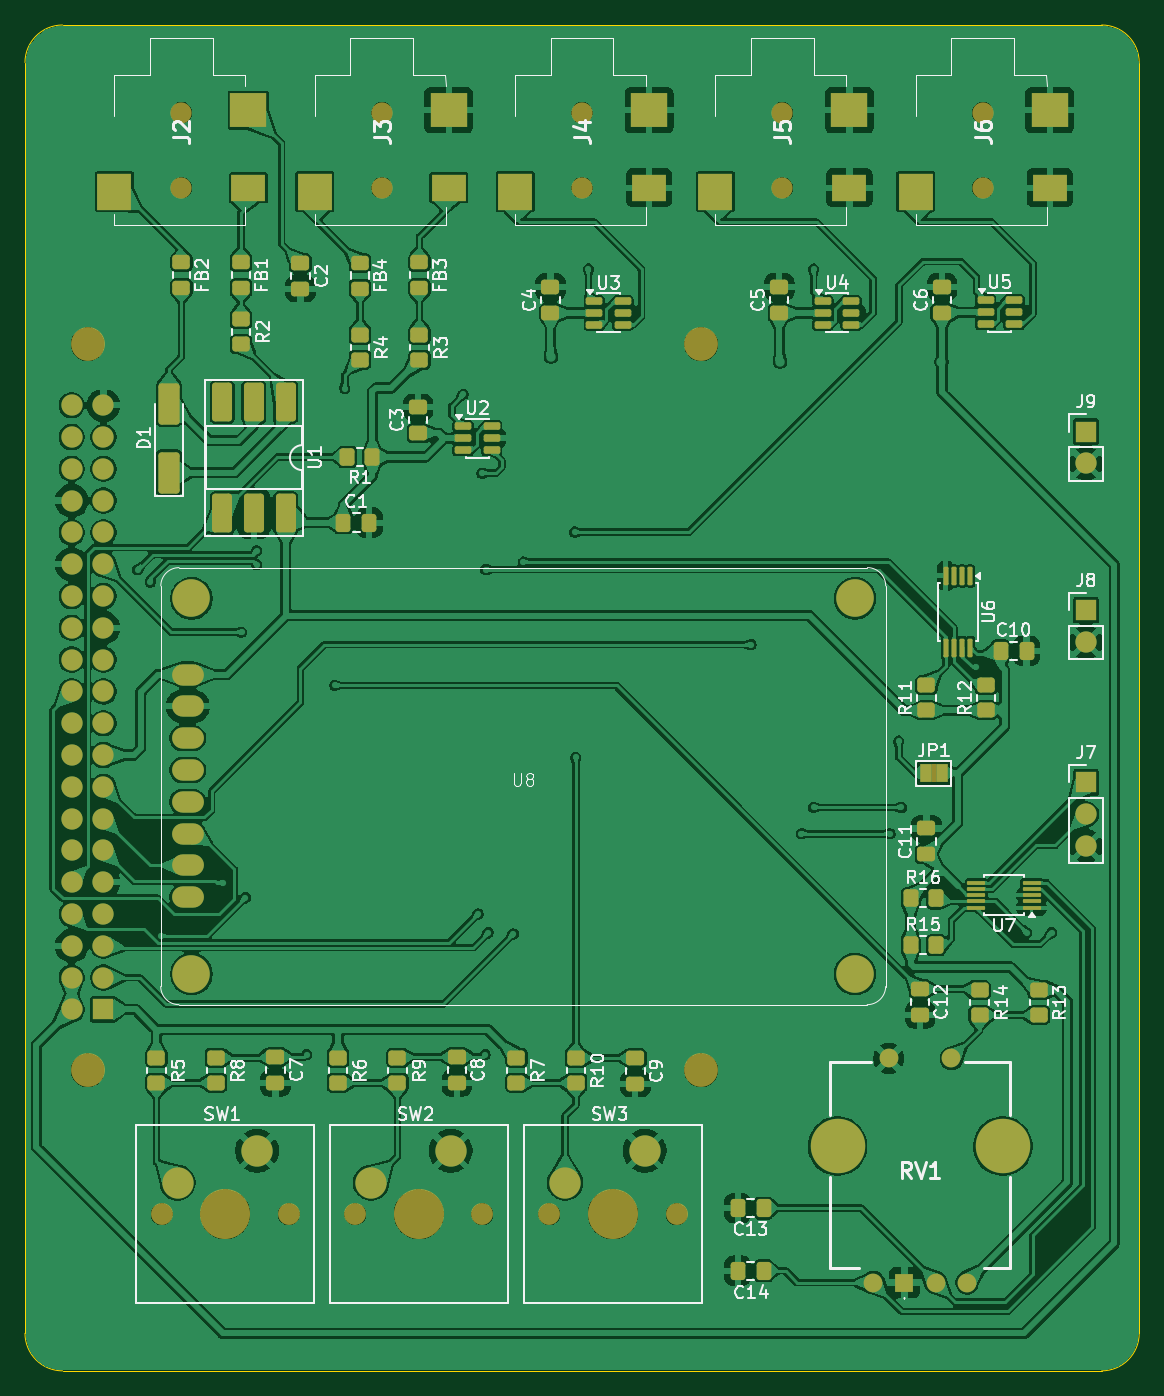
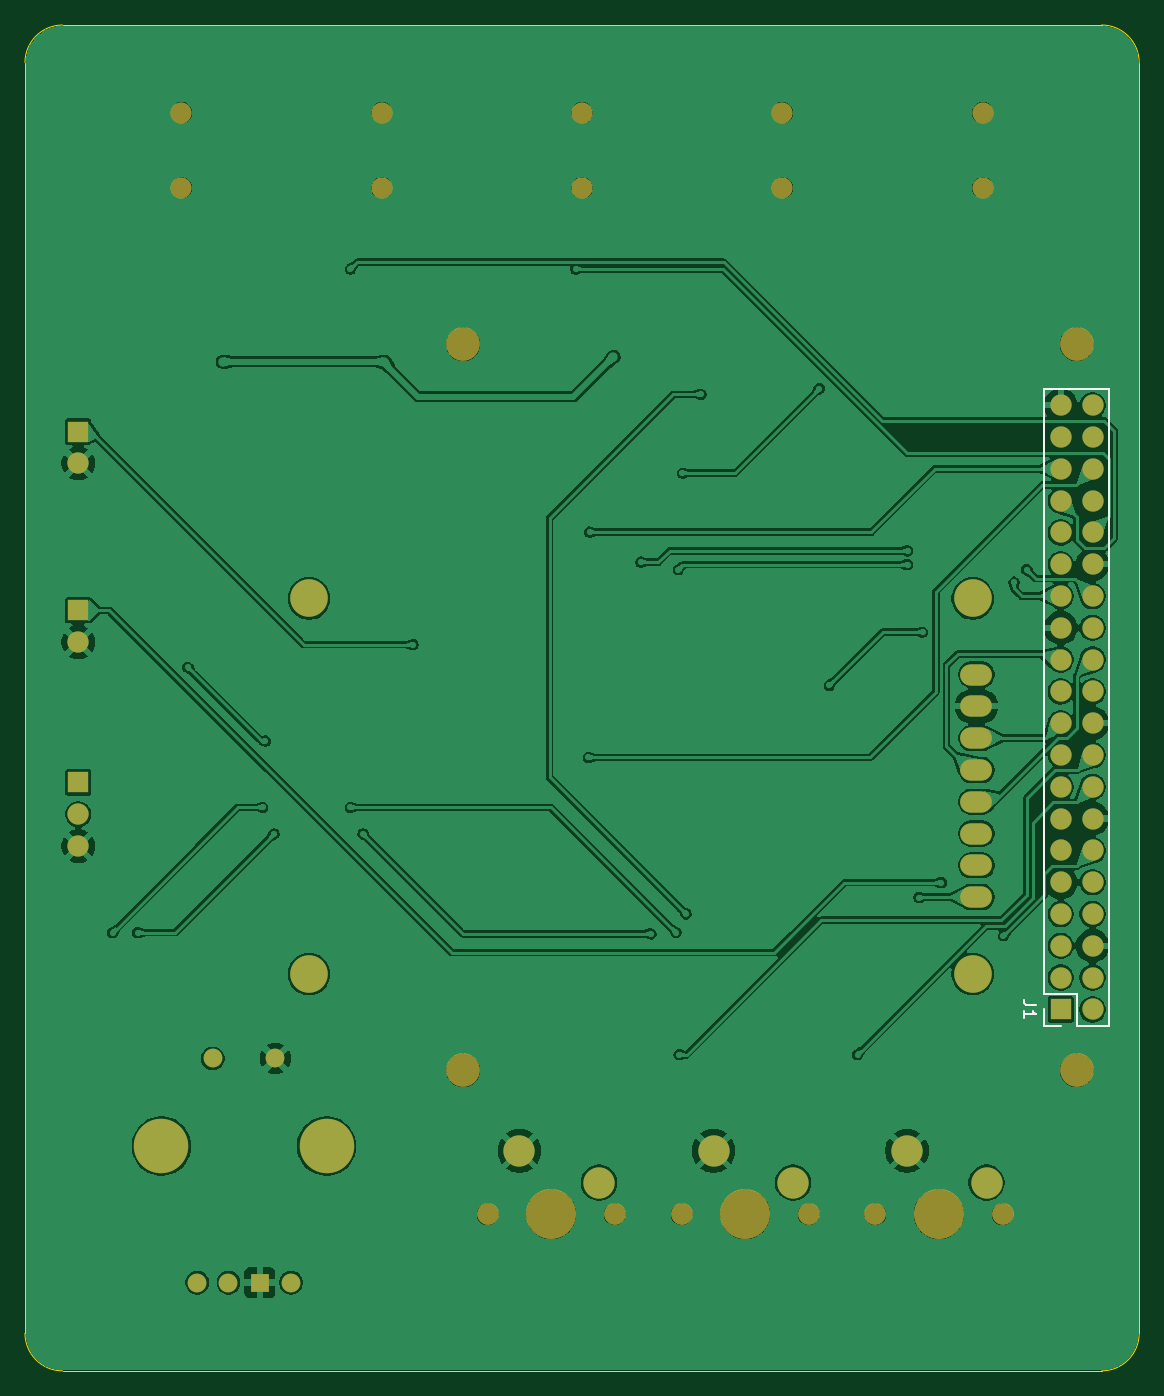
Circuit board: 11 layer files. Board 89.0 x 107.5 mm.
- bottom_copper: protosync-B_Cu.gbl (214811 bytes)
- bottom_mask: protosync-B_Mask.gbs (3499 bytes)
- paste: protosync-B_Paste.gbp (503 bytes)
- bottom_silk: protosync-B_Silkscreen.gbo (1524 bytes)
- outline: protosync-Edge_Cuts.gm1 (1080 bytes)
- top_copper: protosync-F_Cu.gtl (472874 bytes)
- top_mask: protosync-F_Mask.gts (9692 bytes)
- paste: protosync-F_Paste.gtp (6443 bytes)
- top_silk: protosync-F_Silkscreen.gto (88803 bytes)
- drill: protosync-NPTH.drl (959 bytes)
- drill: protosync-PTH.drl (2256 bytes)

=== bottom_copper: protosync-B_Cu.gbl (214811 bytes, source omitted) ===
=== bottom_mask: protosync-B_Mask.gbs ===
G04 #@! TF.GenerationSoftware,KiCad,Pcbnew,9.0.7*
G04 #@! TF.CreationDate,2026-04-08T12:51:54+02:00*
G04 #@! TF.ProjectId,protosync,70726f74-6f73-4796-9e63-2e6b69636164,rev?*
G04 #@! TF.SameCoordinates,Original*
G04 #@! TF.FileFunction,Soldermask,Bot*
G04 #@! TF.FilePolarity,Negative*
%FSLAX46Y46*%
G04 Gerber Fmt 4.6, Leading zero omitted, Abs format (unit mm)*
G04 Created by KiCad (PCBNEW 9.0.7) date 2026-04-08 12:51:54*
%MOMM*%
%LPD*%
G01*
G04 APERTURE LIST*
%ADD10C,2.700000*%
%ADD11C,3.000000*%
%ADD12O,2.540000X1.700000*%
%ADD13C,1.750000*%
%ADD14C,4.000000*%
%ADD15C,2.500000*%
%ADD16R,1.700000X1.700000*%
%ADD17C,1.700000*%
%ADD18R,1.500000X1.500000*%
%ADD19C,1.500000*%
%ADD20C,4.350000*%
%ADD21O,1.700000X1.700000*%
G04 APERTURE END LIST*
D10*
X120000000Y-53000000D03*
D11*
X128300000Y-73300000D03*
X128300000Y-103300000D03*
X181300000Y-73300000D03*
X181300000Y-103300000D03*
D12*
X128000000Y-79380000D03*
X128000000Y-81920000D03*
X128000000Y-84460000D03*
X128000000Y-87000000D03*
X128000000Y-89540000D03*
X128000000Y-92080000D03*
X128000000Y-94620000D03*
X128000000Y-97160000D03*
D13*
X141380000Y-122500000D03*
D14*
X146460000Y-122500000D03*
D13*
X151540000Y-122500000D03*
D15*
X142650000Y-119960000D03*
X149000000Y-117420000D03*
D16*
X199750000Y-74250000D03*
D17*
X199750000Y-76790000D03*
X143500000Y-34500000D03*
X143500000Y-40500000D03*
D13*
X156880000Y-122500000D03*
D14*
X161960000Y-122500000D03*
D13*
X167040000Y-122500000D03*
D15*
X158150000Y-119960000D03*
X164500000Y-117420000D03*
D17*
X191500000Y-34500000D03*
X191500000Y-40500000D03*
D10*
X169000000Y-111000000D03*
D16*
X199750000Y-88000000D03*
D17*
X199750000Y-90540000D03*
X199750000Y-93080000D03*
D10*
X120000000Y-111000000D03*
D16*
X199750000Y-59975000D03*
D17*
X199750000Y-62515000D03*
X127500000Y-34500000D03*
X127500000Y-40500000D03*
D10*
X169000000Y-53000000D03*
D17*
X175500000Y-34500000D03*
X175500000Y-40500000D03*
X159500000Y-34500000D03*
X159500000Y-40500000D03*
D18*
X185250000Y-127950000D03*
D19*
X187750000Y-127950000D03*
X190250000Y-127950000D03*
X184000000Y-110050000D03*
X189000000Y-110050000D03*
X182750000Y-127950000D03*
D20*
X179900000Y-117050000D03*
X193100000Y-117050000D03*
D13*
X125920000Y-122500000D03*
D14*
X131000000Y-122500000D03*
D13*
X136080000Y-122500000D03*
D15*
X127190000Y-119960000D03*
X133540000Y-117420000D03*
D16*
X121270000Y-106130000D03*
D21*
X118730000Y-106130000D03*
X121270000Y-103590000D03*
X118730000Y-103590000D03*
X121270000Y-101050000D03*
X118730000Y-101050000D03*
X121270000Y-98510000D03*
X118730000Y-98510000D03*
X121270000Y-95970000D03*
X118730000Y-95970000D03*
X121270000Y-93430000D03*
X118730000Y-93430000D03*
X121270000Y-90890000D03*
X118730000Y-90890000D03*
X121270000Y-88350000D03*
X118730000Y-88350000D03*
X121270000Y-85810000D03*
X118730000Y-85810000D03*
X121270000Y-83270000D03*
X118730000Y-83270000D03*
X121270000Y-80730000D03*
X118730000Y-80730000D03*
X121270000Y-78190000D03*
X118730000Y-78190000D03*
X121270000Y-75650000D03*
X118730000Y-75650000D03*
X121270000Y-73110000D03*
X118730000Y-73110000D03*
X121270000Y-70570000D03*
X118730000Y-70570000D03*
X121270000Y-68030000D03*
X118730000Y-68030000D03*
X121270000Y-65490000D03*
X118730000Y-65490000D03*
X121270000Y-62950000D03*
X118730000Y-62950000D03*
X121270000Y-60410000D03*
X118730000Y-60410000D03*
X121270000Y-57870000D03*
X118730000Y-57870000D03*
M02*

=== paste: protosync-B_Paste.gbp ===
G04 #@! TF.GenerationSoftware,KiCad,Pcbnew,9.0.7*
G04 #@! TF.CreationDate,2026-04-08T12:51:54+02:00*
G04 #@! TF.ProjectId,protosync,70726f74-6f73-4796-9e63-2e6b69636164,rev?*
G04 #@! TF.SameCoordinates,Original*
G04 #@! TF.FileFunction,Paste,Bot*
G04 #@! TF.FilePolarity,Positive*
%FSLAX46Y46*%
G04 Gerber Fmt 4.6, Leading zero omitted, Abs format (unit mm)*
G04 Created by KiCad (PCBNEW 9.0.7) date 2026-04-08 12:51:54*
%MOMM*%
%LPD*%
G01*
G04 APERTURE LIST*
G04 APERTURE END LIST*
M02*

=== bottom_silk: protosync-B_Silkscreen.gbo ===
G04 #@! TF.GenerationSoftware,KiCad,Pcbnew,9.0.7*
G04 #@! TF.CreationDate,2026-04-08T12:51:54+02:00*
G04 #@! TF.ProjectId,protosync,70726f74-6f73-4796-9e63-2e6b69636164,rev?*
G04 #@! TF.SameCoordinates,Original*
G04 #@! TF.FileFunction,Legend,Bot*
G04 #@! TF.FilePolarity,Positive*
%FSLAX46Y46*%
G04 Gerber Fmt 4.6, Leading zero omitted, Abs format (unit mm)*
G04 Created by KiCad (PCBNEW 9.0.7) date 2026-04-08 12:51:54*
%MOMM*%
%LPD*%
G01*
G04 APERTURE LIST*
%ADD10C,0.150000*%
%ADD11C,0.120000*%
G04 APERTURE END LIST*
D10*
X123224819Y-105796666D02*
X123939104Y-105796666D01*
X123939104Y-105796666D02*
X124081961Y-105749047D01*
X124081961Y-105749047D02*
X124177200Y-105653809D01*
X124177200Y-105653809D02*
X124224819Y-105510952D01*
X124224819Y-105510952D02*
X124224819Y-105415714D01*
X124224819Y-106796666D02*
X124224819Y-106225238D01*
X124224819Y-106510952D02*
X123224819Y-106510952D01*
X123224819Y-106510952D02*
X123367676Y-106415714D01*
X123367676Y-106415714D02*
X123462914Y-106320476D01*
X123462914Y-106320476D02*
X123510533Y-106225238D01*
D11*
X117400000Y-56540000D02*
X122600000Y-56540000D01*
X117400000Y-107460000D02*
X117400000Y-56540000D01*
X117400000Y-107460000D02*
X120000000Y-107460000D01*
X120000000Y-104860000D02*
X122600000Y-104860000D01*
X120000000Y-107460000D02*
X120000000Y-104860000D01*
X121270000Y-107460000D02*
X122600000Y-107460000D01*
X122600000Y-104860000D02*
X122600000Y-56540000D01*
X122600000Y-107460000D02*
X122600000Y-106130000D01*
M02*

=== outline: protosync-Edge_Cuts.gm1 ===
G04 #@! TF.GenerationSoftware,KiCad,Pcbnew,9.0.7*
G04 #@! TF.CreationDate,2026-04-08T12:51:54+02:00*
G04 #@! TF.ProjectId,protosync,70726f74-6f73-4796-9e63-2e6b69636164,rev?*
G04 #@! TF.SameCoordinates,Original*
G04 #@! TF.FileFunction,Profile,NP*
%FSLAX46Y46*%
G04 Gerber Fmt 4.6, Leading zero omitted, Abs format (unit mm)*
G04 Created by KiCad (PCBNEW 9.0.7) date 2026-04-08 12:51:54*
%MOMM*%
%LPD*%
G01*
G04 APERTURE LIST*
G04 #@! TA.AperFunction,Profile*
%ADD10C,0.100000*%
G04 #@! TD*
G04 APERTURE END LIST*
D10*
X115000000Y-30500000D02*
G75*
G02*
X118000000Y-27500000I3000000J0D01*
G01*
X201000000Y-27500000D02*
X118000000Y-27500000D01*
X118000000Y-135000000D02*
X201000000Y-135000000D01*
X204000000Y-132000000D02*
G75*
G02*
X201000000Y-135000000I-3000000J0D01*
G01*
X204000000Y-132000000D02*
X204000000Y-30500000D01*
X201000000Y-27500000D02*
G75*
G02*
X204000000Y-30500000I0J-3000000D01*
G01*
X118000000Y-135000000D02*
G75*
G02*
X115000000Y-132000000I0J3000000D01*
G01*
X115000000Y-30500000D02*
X115000000Y-132000000D01*
M02*

=== top_copper: protosync-F_Cu.gtl (472874 bytes, source omitted) ===
=== top_mask: protosync-F_Mask.gts (9692 bytes, source omitted) ===
=== paste: protosync-F_Paste.gtp ===
G04 #@! TF.GenerationSoftware,KiCad,Pcbnew,9.0.7*
G04 #@! TF.CreationDate,2026-04-08T12:51:54+02:00*
G04 #@! TF.ProjectId,protosync,70726f74-6f73-4796-9e63-2e6b69636164,rev?*
G04 #@! TF.SameCoordinates,Original*
G04 #@! TF.FileFunction,Paste,Top*
G04 #@! TF.FilePolarity,Positive*
%FSLAX46Y46*%
G04 Gerber Fmt 4.6, Leading zero omitted, Abs format (unit mm)*
G04 Created by KiCad (PCBNEW 9.0.7) date 2026-04-08 12:51:54*
%MOMM*%
%LPD*%
G01*
G04 APERTURE LIST*
G04 Aperture macros list*
%AMRoundRect*
0 Rectangle with rounded corners*
0 $1 Rounding radius*
0 $2 $3 $4 $5 $6 $7 $8 $9 X,Y pos of 4 corners*
0 Add a 4 corners polygon primitive as box body*
4,1,4,$2,$3,$4,$5,$6,$7,$8,$9,$2,$3,0*
0 Add four circle primitives for the rounded corners*
1,1,$1+$1,$2,$3*
1,1,$1+$1,$4,$5*
1,1,$1+$1,$6,$7*
1,1,$1+$1,$8,$9*
0 Add four rect primitives between the rounded corners*
20,1,$1+$1,$2,$3,$4,$5,0*
20,1,$1+$1,$4,$5,$6,$7,0*
20,1,$1+$1,$6,$7,$8,$9,0*
20,1,$1+$1,$8,$9,$2,$3,0*%
G04 Aperture macros list end*
%ADD10RoundRect,0.250000X0.337500X0.475000X-0.337500X0.475000X-0.337500X-0.475000X0.337500X-0.475000X0*%
%ADD11RoundRect,0.150000X-0.512500X-0.150000X0.512500X-0.150000X0.512500X0.150000X-0.512500X0.150000X0*%
%ADD12RoundRect,0.250000X-0.337500X-0.475000X0.337500X-0.475000X0.337500X0.475000X-0.337500X0.475000X0*%
%ADD13RoundRect,0.075000X0.650000X0.075000X-0.650000X0.075000X-0.650000X-0.075000X0.650000X-0.075000X0*%
%ADD14RoundRect,0.250000X0.475000X-0.337500X0.475000X0.337500X-0.475000X0.337500X-0.475000X-0.337500X0*%
%ADD15RoundRect,0.250000X0.450000X-0.350000X0.450000X0.350000X-0.450000X0.350000X-0.450000X-0.350000X0*%
%ADD16R,2.900000X2.700000*%
%ADD17R,2.700000X2.900000*%
%ADD18R,2.700000X2.100000*%
%ADD19RoundRect,0.250000X-0.450000X0.350000X-0.450000X-0.350000X0.450000X-0.350000X0.450000X0.350000X0*%
%ADD20RoundRect,0.250000X-0.475000X0.337500X-0.475000X-0.337500X0.475000X-0.337500X0.475000X0.337500X0*%
%ADD21RoundRect,0.250000X-0.350000X-0.450000X0.350000X-0.450000X0.350000X0.450000X-0.350000X0.450000X0*%
%ADD22RoundRect,0.250000X-0.450000X0.325000X-0.450000X-0.325000X0.450000X-0.325000X0.450000X0.325000X0*%
%ADD23RoundRect,0.250000X-0.550000X1.300000X-0.550000X-1.300000X0.550000X-1.300000X0.550000X1.300000X0*%
%ADD24RoundRect,0.250000X0.600000X-1.400000X0.600000X1.400000X-0.600000X1.400000X-0.600000X-1.400000X0*%
%ADD25RoundRect,0.100000X-0.100000X0.637500X-0.100000X-0.637500X0.100000X-0.637500X0.100000X0.637500X0*%
%ADD26RoundRect,0.250000X0.350000X0.450000X-0.350000X0.450000X-0.350000X-0.450000X0.350000X-0.450000X0*%
G04 APERTURE END LIST*
D10*
X174000000Y-122000000D03*
X171925000Y-122000000D03*
D11*
X191725000Y-49500000D03*
X191725000Y-50450000D03*
X191725000Y-51400000D03*
X194000000Y-51400000D03*
X194000000Y-50450000D03*
X194000000Y-49500000D03*
D12*
X140425000Y-67250000D03*
X142500000Y-67250000D03*
D13*
X195400000Y-98000000D03*
X195400000Y-97500000D03*
X195400000Y-97000000D03*
X195400000Y-96500000D03*
X195400000Y-96000000D03*
X191000000Y-96000000D03*
X191000000Y-96500000D03*
X191000000Y-97000000D03*
X191000000Y-97500000D03*
X191000000Y-98000000D03*
D14*
X175250000Y-50500000D03*
X175250000Y-48425000D03*
D11*
X178725000Y-49550000D03*
X178725000Y-50500000D03*
X178725000Y-51450000D03*
X181000000Y-51450000D03*
X181000000Y-50500000D03*
X181000000Y-49550000D03*
D15*
X141750000Y-54250000D03*
X141750000Y-52250000D03*
X144750000Y-112000000D03*
X144750000Y-110000000D03*
D14*
X156975000Y-50500000D03*
X156975000Y-48425000D03*
D16*
X148850000Y-34300000D03*
D17*
X138150000Y-40800000D03*
D18*
X148850000Y-40500000D03*
D19*
X154250000Y-110000000D03*
X154250000Y-112000000D03*
D20*
X149500000Y-109925000D03*
X149500000Y-112000000D03*
D21*
X185750000Y-101000000D03*
X187750000Y-101000000D03*
D15*
X187000000Y-82250000D03*
X187000000Y-80250000D03*
D20*
X137000000Y-46500000D03*
X137000000Y-48575000D03*
D16*
X196850000Y-34300000D03*
D17*
X186150000Y-40800000D03*
D18*
X196850000Y-40500000D03*
D15*
X130250000Y-112000000D03*
X130250000Y-110000000D03*
D22*
X132250000Y-46450000D03*
X132250000Y-48500000D03*
D15*
X146500000Y-54250000D03*
X146500000Y-52250000D03*
D23*
X135830000Y-57610000D03*
X133290000Y-57610000D03*
X130750000Y-57610000D03*
X130750000Y-66500000D03*
X133290000Y-66500000D03*
X135830000Y-66500000D03*
D11*
X150000000Y-59550000D03*
X150000000Y-60500000D03*
X150000000Y-61450000D03*
X152275000Y-61450000D03*
X152275000Y-60500000D03*
X152275000Y-59550000D03*
D24*
X126500000Y-63250000D03*
X126500000Y-57750000D03*
D14*
X187000000Y-93750000D03*
X187000000Y-91675000D03*
X146400000Y-60100000D03*
X146400000Y-58025000D03*
D20*
X163750000Y-110000000D03*
X163750000Y-112075000D03*
D22*
X141750000Y-46500000D03*
X141750000Y-48550000D03*
D20*
X186500000Y-104500000D03*
X186500000Y-106575000D03*
D19*
X125500000Y-110000000D03*
X125500000Y-112000000D03*
X140000000Y-110000000D03*
X140000000Y-112000000D03*
D25*
X190500000Y-71500000D03*
X189850000Y-71500000D03*
X189200000Y-71500000D03*
X188550000Y-71500000D03*
X188550000Y-77225000D03*
X189200000Y-77225000D03*
X189850000Y-77225000D03*
X190500000Y-77225000D03*
D22*
X146500000Y-46450000D03*
X146500000Y-48500000D03*
D16*
X132850000Y-34300000D03*
D17*
X122150000Y-40800000D03*
D18*
X132850000Y-40500000D03*
D11*
X160475000Y-49550000D03*
X160475000Y-50500000D03*
X160475000Y-51450000D03*
X162750000Y-51450000D03*
X162750000Y-50500000D03*
X162750000Y-49550000D03*
D20*
X135000000Y-109925000D03*
X135000000Y-112000000D03*
D22*
X127500000Y-46450000D03*
X127500000Y-48500000D03*
D15*
X191250000Y-106575000D03*
X191250000Y-104575000D03*
X191750000Y-82250000D03*
X191750000Y-80250000D03*
D10*
X174000000Y-127000000D03*
X171925000Y-127000000D03*
D16*
X180850000Y-34300000D03*
D17*
X170150000Y-40800000D03*
D18*
X180850000Y-40500000D03*
D16*
X164850000Y-34300000D03*
D17*
X154150000Y-40800000D03*
D18*
X164850000Y-40500000D03*
D26*
X142750000Y-62000000D03*
X140750000Y-62000000D03*
D14*
X188250000Y-50500000D03*
X188250000Y-48425000D03*
D15*
X159000000Y-112000000D03*
X159000000Y-110000000D03*
D19*
X196000000Y-104575000D03*
X196000000Y-106575000D03*
D12*
X192925000Y-77500000D03*
X195000000Y-77500000D03*
D15*
X132250000Y-53000000D03*
X132250000Y-51000000D03*
D21*
X185750000Y-97250000D03*
X187750000Y-97250000D03*
M02*

=== top_silk: protosync-F_Silkscreen.gto (88803 bytes, source omitted) ===
=== drill: protosync-NPTH.drl ===
M48
; DRILL file {KiCad 9.0.7} date 2026-04-08T12:52:02+0200
; FORMAT={-:-/ absolute / metric / decimal}
; #@! TF.CreationDate,2026-04-08T12:52:02+02:00
; #@! TF.GenerationSoftware,Kicad,Pcbnew,9.0.7
; #@! TF.FileFunction,NonPlated,1,2,NPTH
FMAT,2
METRIC
; #@! TA.AperFunction,NonPlated,NPTH,ComponentDrill
T1C1.700
; #@! TA.AperFunction,NonPlated,NPTH,ComponentDrill
T2C1.750
; #@! TA.AperFunction,NonPlated,NPTH,ComponentDrill
T3C2.200
; #@! TA.AperFunction,NonPlated,NPTH,ComponentDrill
T4C2.700
; #@! TA.AperFunction,NonPlated,NPTH,ComponentDrill
T5C4.000
%
G90
G05
T1
X27.5Y65.5
X27.5Y59.5
X43.5Y65.5
X43.5Y59.5
X59.5Y65.5
X59.5Y59.5
X75.5Y65.5
X75.5Y59.5
X91.5Y65.5
X91.5Y59.5
T2
X25.92Y-22.5
X36.08Y-22.5
X41.38Y-22.5
X51.54Y-22.5
X56.88Y-22.5
X67.04Y-22.5
T3
X28.3Y26.7
X28.3Y-3.3
X81.3Y26.7
X81.3Y-3.3
T4
X20.0Y47.0
X20.0Y-11.0
X69.0Y47.0
X69.0Y-11.0
T5
X31.0Y-22.5
X46.46Y-22.5
X61.96Y-22.5
M30

=== drill: protosync-PTH.drl ===
M48
; DRILL file {KiCad 9.0.7} date 2026-04-08T12:52:02+0200
; FORMAT={-:-/ absolute / metric / decimal}
; #@! TF.CreationDate,2026-04-08T12:52:02+02:00
; #@! TF.GenerationSoftware,Kicad,Pcbnew,9.0.7
; #@! TF.FileFunction,Plated,1,2,PTH
FMAT,2
METRIC
; #@! TA.AperFunction,Plated,PTH,ViaDrill
T1C0.300
; #@! TA.AperFunction,Plated,PTH,ViaDrill
T2C0.500
; #@! TA.AperFunction,Plated,PTH,ComponentDrill
T3C1.000
; #@! TA.AperFunction,Plated,PTH,ComponentDrill
T4C1.500
; #@! TA.AperFunction,Plated,PTH,ComponentDrill
T5C2.900
%
G90
G05
T1
X24.0Y29.0
X25.0Y28.0
X25.85Y-0.25
X30.8Y4.0
X32.3Y24.0
X32.6Y2.8
X33.5Y30.5
X33.5Y29.4
X37.5Y-9.75
X39.75Y19.75
X40.55Y43.45
X50.0Y43.0
X51.2Y1.5
X51.5Y36.7
X51.75Y-9.75
X51.8Y29.0
X52.0Y0.0
X54.0Y-0.1
X54.8Y29.6
X58.9Y32.0
X59.0Y14.0
X60.0Y53.0
X73.0Y23.0
X77.0Y7.9
X78.0Y53.0
X78.0Y10.0
X84.1Y7.9
X84.8Y15.3
X85.0Y10.0
X91.0Y21.2
X95.0Y0.0
X97.0Y0.0
T2
X21.6Y-16.9
X23.7Y64.7
X37.0Y49.1
X39.7Y40.7
X40.1Y64.6
X44.9Y8.2
X46.8Y33.0
X50.4Y16.9
X53.5Y51.2
X57.0Y46.0
X57.6Y27.3
X64.2Y4.3
X66.1Y38.3
X71.6Y64.1
X72.6Y51.7
X73.0Y17.6
X74.5Y-3.9
X75.2Y-13.2
X75.3Y45.6
X83.4Y38.8
X86.3Y51.6
X86.3Y-17.1
X88.2Y45.6
X88.4Y64.0
X95.2Y11.8
X95.3Y29.9
X99.6Y4.0
X100.2Y-30.7
T3
X18.73Y42.13
X18.73Y39.59
X18.73Y37.05
X18.73Y34.51
X18.73Y31.97
X18.73Y29.43
X18.73Y26.89
X18.73Y24.35
X18.73Y21.81
X18.73Y19.27
X18.73Y16.73
X18.73Y14.19
X18.73Y11.65
X18.73Y9.11
X18.73Y6.57
X18.73Y4.03
X18.73Y1.49
X18.73Y-1.05
X18.73Y-3.59
X18.73Y-6.13
X21.27Y42.13
X21.27Y39.59
X21.27Y37.05
X21.27Y34.51
X21.27Y31.97
X21.27Y29.43
X21.27Y26.89
X21.27Y24.35
X21.27Y21.81
X21.27Y19.27
X21.27Y16.73
X21.27Y14.19
X21.27Y11.65
X21.27Y9.11
X21.27Y6.57
X21.27Y4.03
X21.27Y1.49
X21.27Y-1.05
X21.27Y-3.59
X21.27Y-6.13
X28.0Y20.62
X28.0Y18.08
X28.0Y15.54
X28.0Y13.0
X28.0Y10.46
X28.0Y7.92
X28.0Y5.38
X28.0Y2.84
X82.75Y-27.95
X84.0Y-10.05
X85.25Y-27.95
X87.75Y-27.95
X89.0Y-10.05
X90.25Y-27.95
X99.75Y40.025
X99.75Y37.485
X99.75Y25.75
X99.75Y23.21
X99.75Y12.0
X99.75Y9.46
X99.75Y6.92
T4
X27.19Y-19.96
X33.54Y-17.42
X42.65Y-19.96
X49.0Y-17.42
X58.15Y-19.96
X64.5Y-17.42
T5
X79.9Y-17.05
X93.1Y-17.05
M30
